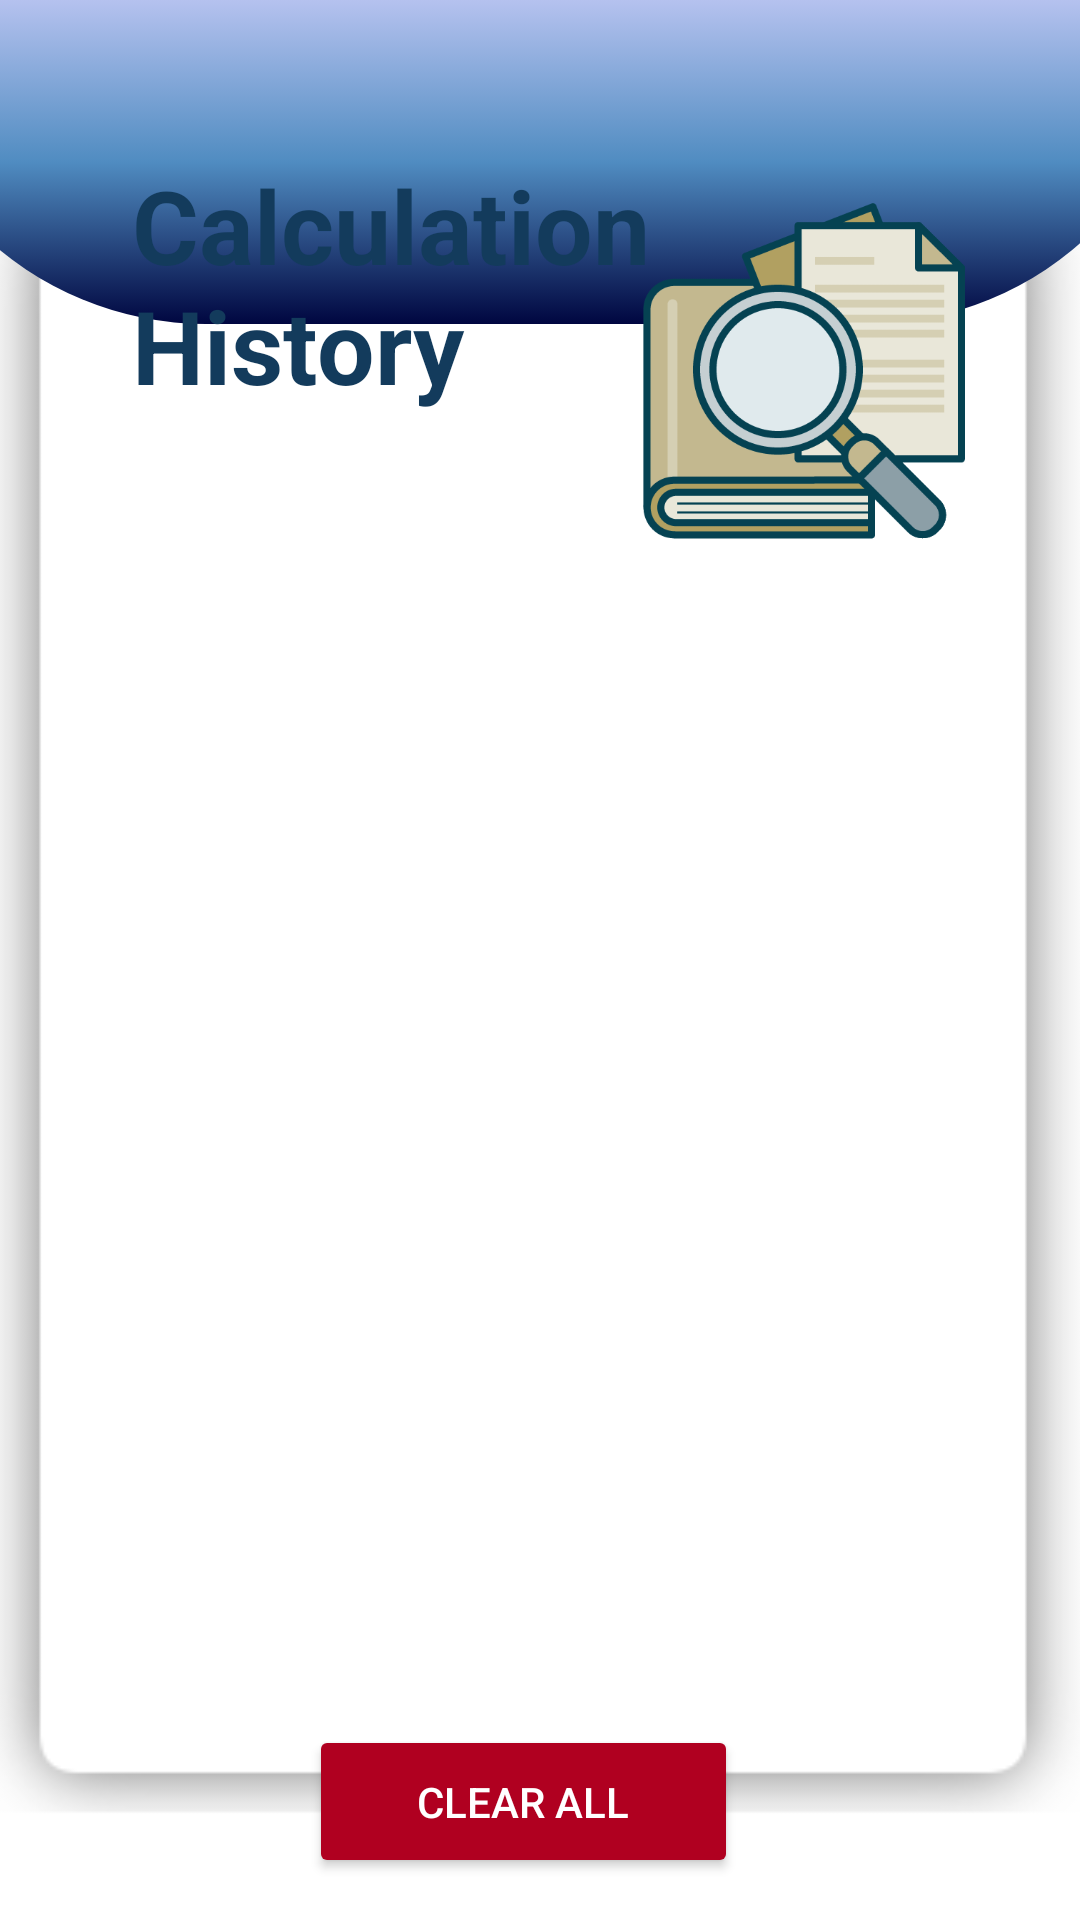

Write the Android layout XML for this screen, with the resource values it uses.
<!-- AndroidManifest.xml: application theme Theme.ElectricitySaver -->
<!-- res/layout/cost_history.xml -->
<?xml version="1.0" encoding="utf-8"?>
<androidx.constraintlayout.widget.ConstraintLayout xmlns:android="http://schemas.android.com/apk/res/android"
    xmlns:app="http://schemas.android.com/apk/res-auto"
    xmlns:tools="http://schemas.android.com/tools"
    android:layout_width="match_parent"
    android:layout_height="match_parent">

    <ImageView
        android:id="@+id/imageView29"
        android:layout_width="390dp"
        android:layout_height="599dp"
        app:layout_constraintBottom_toBottomOf="parent"
        app:layout_constraintEnd_toEndOf="parent"
        app:layout_constraintHorizontal_bias="0.589"
        app:layout_constraintStart_toStartOf="parent"
        app:layout_constraintTop_toTopOf="parent"
        app:layout_constraintVertical_bias="0.751"
        app:srcCompat="@drawable/shadow_2" />

    <Button
        android:id="@+id/btn_his_Clear"
        android:layout_width="143dp"
        android:layout_height="51dp"
        android:backgroundTint="@color/design_default_color_error"
        android:text="Clear All"
        android:textColor="@color/white"
        app:layout_constraintBottom_toBottomOf="parent"
        app:layout_constraintEnd_toEndOf="@+id/imageView29"
        app:layout_constraintHorizontal_bias="0.489"
        app:layout_constraintStart_toStartOf="@+id/imageView29"
        app:layout_constraintTop_toTopOf="parent"
        app:layout_constraintVertical_bias="0.976" />

    <ImageView
        android:id="@+id/imageView27"
        android:layout_width="436dp"
        android:layout_height="0dp"
        android:layout_marginBottom="9dp"
        android:contentDescription="TODO"
        app:layout_constraintBottom_toTopOf="@+id/recyclerView"
        app:layout_constraintEnd_toEndOf="parent"
        app:layout_constraintHorizontal_bias="0.52"
        app:layout_constraintStart_toStartOf="parent"
        app:layout_constraintTop_toTopOf="parent"
        app:layout_constraintVertical_bias="0.0"
        app:srcCompat="@drawable/gradient" />

    <ImageView
        android:id="@+id/imgHistory2"
        android:layout_width="157dp"
        android:layout_height="119dp"
        app:layout_constraintBottom_toBottomOf="parent"
        app:layout_constraintEnd_toEndOf="parent"
        app:layout_constraintHorizontal_bias="0.937"
        app:layout_constraintStart_toStartOf="parent"
        app:layout_constraintTop_toTopOf="parent"
        app:layout_constraintVertical_bias="0.127"
        app:srcCompat="@drawable/history" />

    <TextView
        android:id="@+id/adbrand3"
        android:layout_width="208dp"
        android:layout_height="126dp"
        android:layout_alignParentStart="true"
        android:layout_alignParentTop="true"
        android:layout_alignParentEnd="true"
        android:layout_alignParentBottom="true"
        android:text="@string/tv_Cal_history"
        android:textColor="@color/purple_700"
        android:textSize="34sp"
        android:textStyle="bold"
        app:layout_constraintBottom_toBottomOf="parent"
        app:layout_constraintEnd_toEndOf="parent"
        app:layout_constraintHorizontal_bias="0.29"
        app:layout_constraintStart_toStartOf="parent"
        app:layout_constraintTop_toTopOf="parent"
        app:layout_constraintVertical_bias="0.102" />

    <androidx.recyclerview.widget.RecyclerView
        android:id="@+id/recyclerView"
        android:layout_width="301dp"
        android:layout_height="430dp"
        android:layout_marginStart="57dp"
        android:layout_marginEnd="57dp"
        android:layout_marginBottom="93dp"
        app:layout_constraintBottom_toBottomOf="parent"
        app:layout_constraintEnd_toEndOf="parent"
        app:layout_constraintStart_toStartOf="parent"
        app:layout_constraintTop_toBottomOf="@+id/imageView27" />

    
    
    
    
    
    
    
    
    
    
    
    


</androidx.constraintlayout.widget.ConstraintLayout>
<!-- resources referenced by this layout -->
<resources>
  <color name="purple_700">#133B5C</color>
  <color name="white">#FFFFFFFF</color>
  <!-- drawable gradient (drawable) -->
  <?xml version="1.0" encoding="utf-8"?>
  <selector xmlns:android="http://schemas.android.com/apk/res/android">
      <item><shape>
          <corners android:bottomLeftRadius="120dp"
              android:bottomRightRadius="120dp"></corners>
          <gradient
              android:startColor = "#000640"
              android:centerColor = "#508CC1"
              android:endColor = "#816D86DF"
              android:angle = "90">
          </gradient>
      </shape></item>
  </selector>
  <!-- drawable history: png bitmap (drawable-v24, 8256 bytes) -->
  <!-- drawable shadow_2: png bitmap (drawable, 12367 bytes) -->
  <string name="tv_Cal_history">Calculation History</string>
  <style name="Theme.ElectricitySaver" parent="Theme.MaterialComponents.DayNight.DarkActionBar">
          
          <item name="colorPrimary">@color/purple_500</item>
          <item name="colorPrimaryVariant">@color/purple_700</item>
          <item name="colorOnPrimary">@color/white</item>
          
          <item name="colorSecondary">@color/teal_200</item>
          <item name="colorSecondaryVariant">@color/teal_700</item>
          <item name="colorOnSecondary">@color/black</item>
          
          <item name="android:statusBarColor">?attr/colorPrimaryVariant</item>
          
      </style>
  <color name="purple_500">#FF6200EE</color>
  <color name="teal_200">#FF03DAC5</color>
  <color name="teal_700">#FF018786</color>
  <color name="black">#FF000000</color>
</resources>
